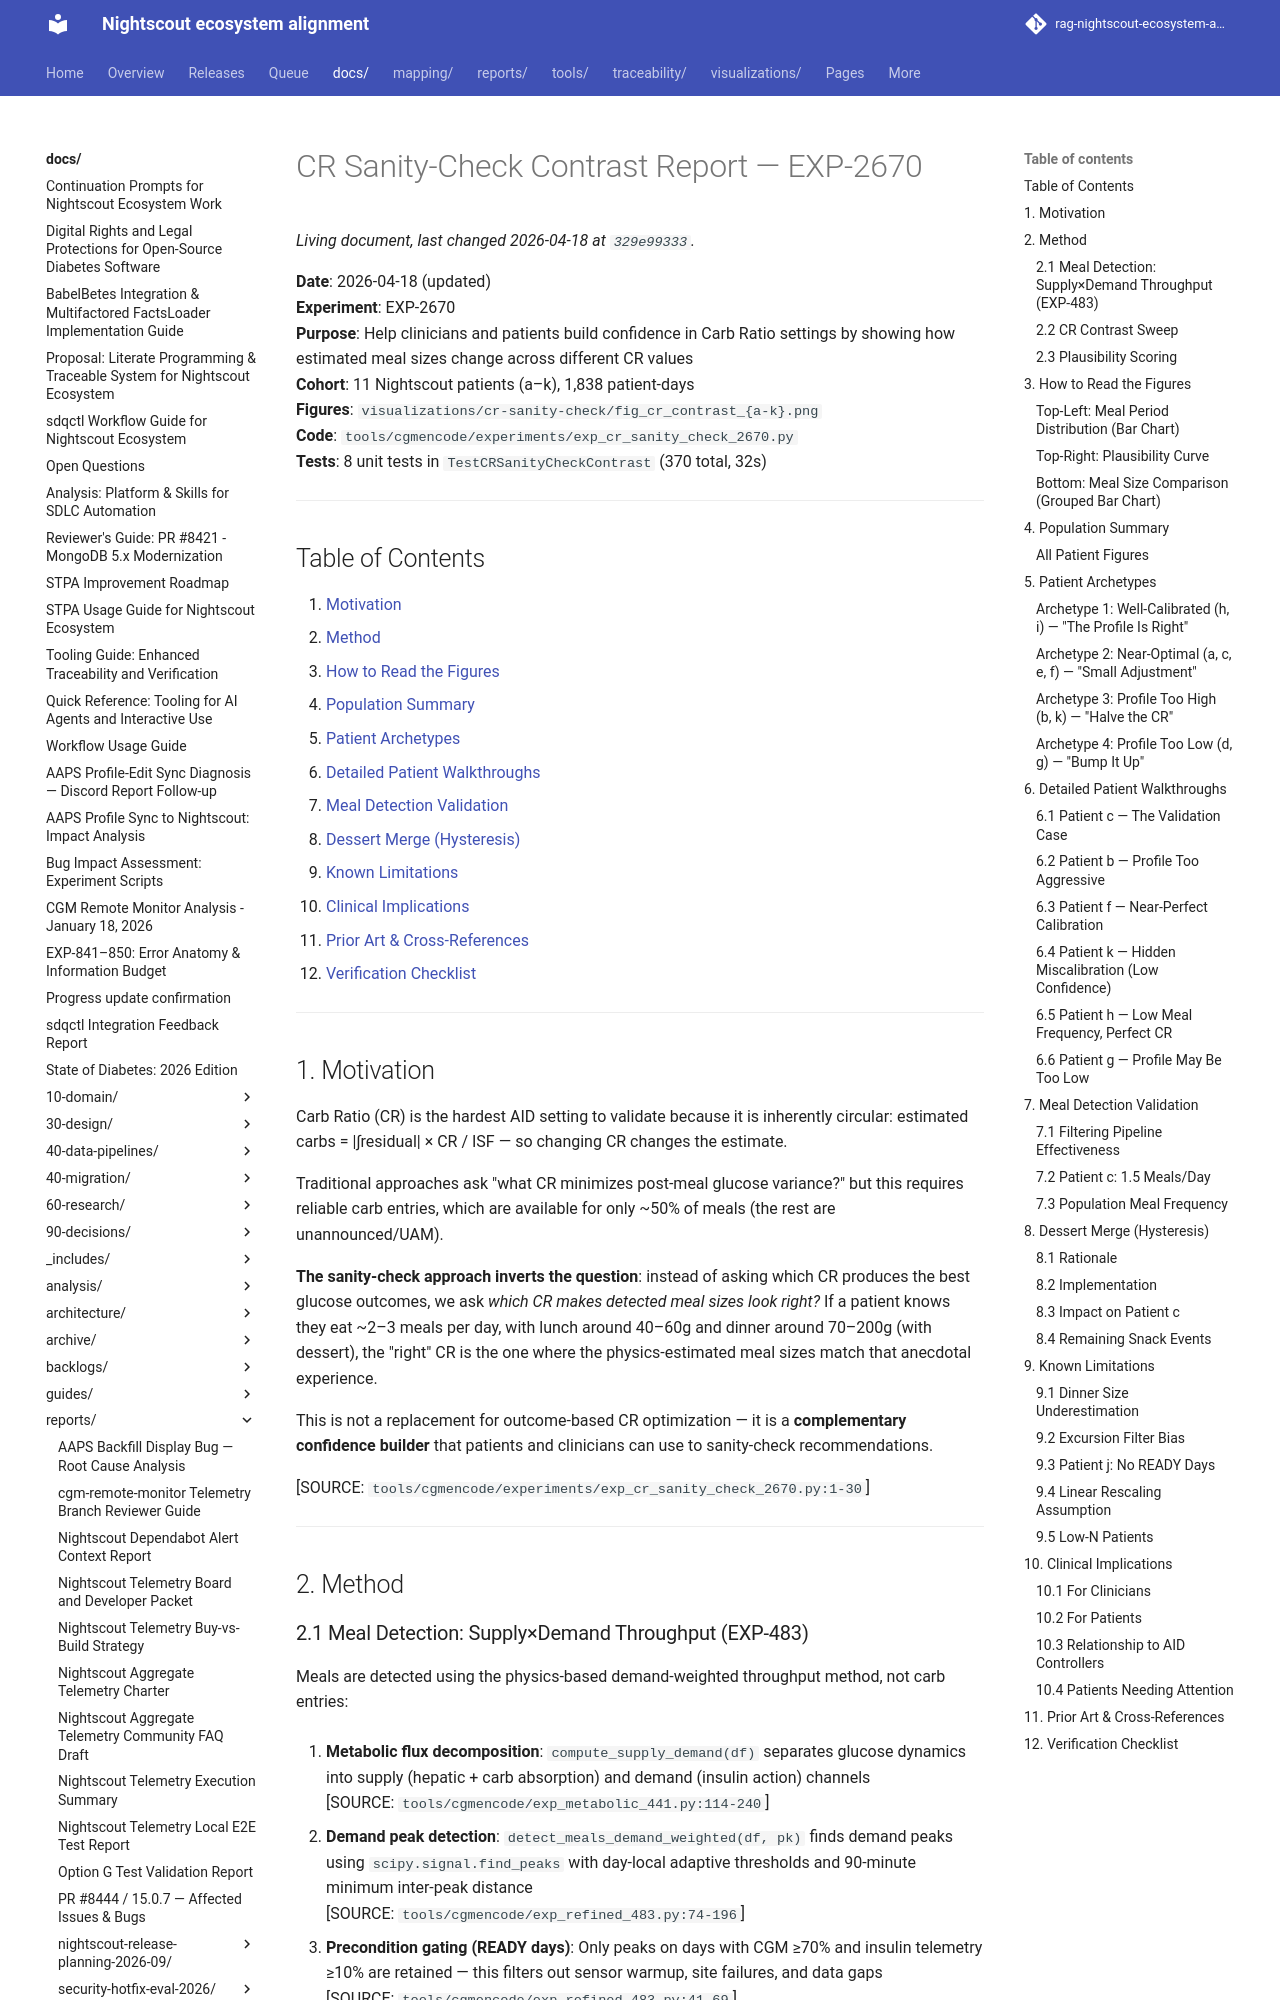

repository: bewest/rag-nightscout-ecosystem-alignment · page: docs/reports/settings-optimization/cr-sanity-check-contrast-report.html · generator: mkdocs

# CR Sanity-Check Contrast Report — EXP-2670

**Date**: 2026-04-18 (updated)  
**Experiment**: EXP-2670  
**Purpose**: Help clinicians and patients build confidence in Carb Ratio settings by showing how estimated meal sizes change across different CR values  
**Cohort**: 11 Nightscout patients (a–k), 1,838 patient-days  
**Figures**: `visualizations/cr-sanity-check/fig_cr_contrast_{a-k}.png`  
**Code**: `tools/cgmencode/experiments/exp_cr_sanity_check_2670.py`  
**Tests**: 8 unit tests in `TestCRSanityCheckContrast` (370 total, 32s)

---

## Table of Contents

1. [Motivation](#1-motivation)
2. [Method](#2-method)
3. [How to Read the Figures](#3-how-to-read-the-figures)
4. [Population Summary](#4-population-summary)
5. [Patient Archetypes](#5-patient-archetypes)
6. [Detailed Patient Walkthroughs](#6-detailed-patient-walkthroughs)
7. [Meal Detection Validation](#7-meal-detection-validation)
8. [Dessert Merge (Hysteresis)](#8-dessert-merge-hysteresis)
9. [Known Limitations](#9-known-limitations)
10. [Clinical Implications](#10-clinical-implications)
11. [Prior Art & Cross-References](#11-prior-art--cross-references)
12. [Verification Checklist](#12-verification-checklist)

---

## 1. Motivation

Carb Ratio (CR) is the hardest AID setting to validate because it is inherently circular:
estimated carbs = |∫residual| × CR / ISF — so changing CR changes the estimate.

Traditional approaches ask "what CR minimizes post-meal glucose variance?" but this requires reliable carb entries, which are available for only ~50% of meals (the rest are unannounced/UAM).

**The sanity-check approach inverts the question**: instead of asking which CR produces the best glucose outcomes, we ask *which CR makes detected meal sizes look right?* If a patient knows they eat ~2–3 meals per day, with lunch around 40–60g and dinner around 70–200g (with dessert), the "right" CR is the one where the physics-estimated meal sizes match that anecdotal experience.

This is not a replacement for outcome-based CR optimization — it is a **complementary confidence builder** that patients and clinicians can use to sanity-check recommendations.

[SOURCE: `tools/cgmencode/experiments/exp_cr_sanity_check_2670.py:1-30`]

---

## 2. Method
